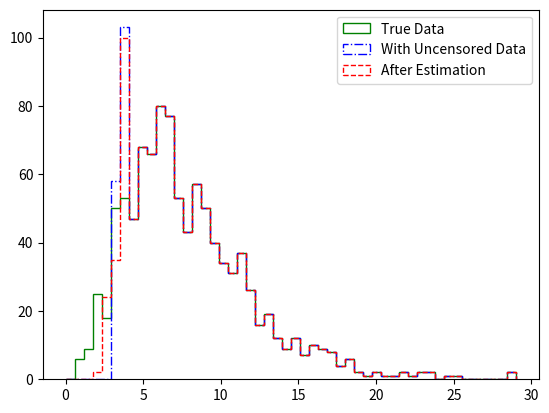

This figure's Python source:
import copy
import numpy as np
from scipy.stats import gamma,norm,CensoredData
import matplotlib
matplotlib.use('Agg')
import matplotlib.pyplot as plt


def MLEfit(samples,rpt_limits):
    """
    MLE for a left-censored case with various reporting detection limits.
    The reason for a Gamma distribution assumption can be supported by

    :param samples: sample data-1D array
    :param rpt_limits: reporting detection limit
    :return: PDF parameters -> (shape, loc, scale)
    """

    idx = np.where(samples <= rpt_limits)
    left_censored_array = np.full(len(samples[samples <= rpt_limits]), rpt_limits[idx])
    uncensored_array = samples[samples > rpt_limits]
    censored_for_mle = CensoredData(uncensored=uncensored_array,left=left_censored_array)
    params = gamma.fit(censored_for_mle) # shape, loc, scale
    print(params)
    return params


def gen_sample(gamma_params,limit):
    while True:
        value = gamma.rvs(*gamma_params, size=1)
        if value <= limit:
            return value


def turncation(gamma_params, samples , rpt_limits):
    samples = samples.reshape(-1,1)
    for i,s in enumerate(samples):
        if s <= rpt_limits[i]:
            new_val = gen_sample(gamma_params,rpt_limits[i])
            samples[i] = new_val
    return samples


if __name__ == "__main__":
    # generate samples from normally distribution
    size = 1000
    model_shape, model_scale = 4.0, 2.0
    samples = gamma.rvs(model_shape, loc=0,scale=model_scale, size=size)

    # set censoring limits
    lower_limit = np.random.randint(3,5,1000)

    args = np.where(samples <= lower_limit)

    left_censored_array = np.full(len(samples[samples <= lower_limit]), lower_limit[args])

    uncensored_array = samples[samples > lower_limit]
    censored = np.concatenate((left_censored_array, uncensored_array))

    params = MLEfit(censored, lower_limit)
    new_samples = turncation(params, copy.copy(censored), lower_limit).flatten()
    plt.hist(samples, color="g", histtype="step", label="True Data", range=(0, np.max(samples)), bins=50)
    plt.hist(censored, color="b", histtype="step", label="With Uncensored Data", range=(0, np.max(samples)), bins=50,
             linestyle="-.")
    plt.hist(new_samples, color="r", histtype="step", label="After Estimation", range=(0, np.max(samples)), bins=50,
             linestyle="--")
    plt.legend()
    plt.savefig("res.jpg")

